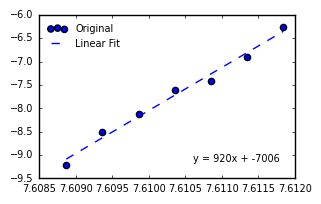
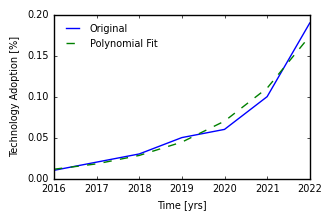
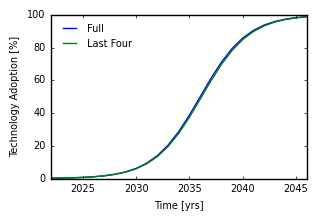

The matplotlib source for these figures, in order:
# -*- coding: utf-8 -*-
"""
Title: S-Curve Projection Functions
Created on Sun Aug 13 05:42:19 2023
Description: Library with S-curve projections in function form

[redacted]
"""

import numpy as np #conda install numpy
#conda install matplotlib

def scurve_fit(data_array, plot_flag = False):
    '''
    Attempts to fit data to s-curve. Returns coefficients. Set plot_flag to 
    True to view fit on log-log plot

    Parameters
    ----------
    data_array : Numpy Array
        Array with timesteps in the first row and data in the second.
    plot_flag : Boolean, optional
        Set True to view fit on log-log plot. The default is False.

    Returns
    -------
    coeffs : Array of floats
        Polynomial coefficients for s-curve projection.

    '''
    
    
    y = (1/data_array[1,:]) - 1 #Solve for e^(-(ax +b))
    y_log = -1 * np.log(y) #Apply log to cancel out e
    
    x_log = np.log(data_array[0,:]) #Convert time steps to log for fit
    
    coeffs = np.polyfit(x_log, y_log, 1) #Fit polynomial to log-log trend
    
    if plot_flag == True:  #Plot log-log curve
        import matplotlib.pyplot as plt #conda install matplotlib
        import matplotlib as mpl

        mpl.style.use('classic')
        FIGUREWIDTH = 3.3 #inches; this is used to control the figure width
        PROPORTION = 0.62
        LABELFONTSIZE = 7
        LINEWIDTH = 1
        TICKSIZE = 2
        mpl.rcParams['xtick.major.size'] = TICKSIZE
        mpl.rcParams['ytick.major.size'] = TICKSIZE
        mpl.rcParams['axes.labelsize'] = LABELFONTSIZE
        mpl.rcParams['xtick.labelsize'] = LABELFONTSIZE
        mpl.rcParams['ytick.labelsize'] = LABELFONTSIZE
        plt.rcParams["figure.figsize"] = (FIGUREWIDTH,FIGUREWIDTH*PROPORTION)
        
        
        fig, ax = plt.subplots(1,1, sharex=True, sharey = True, figsize=(FIGUREWIDTH,FIGUREWIDTH*PROPORTION), constrained_layout=False)
        plt.scatter(x_log, y_log)
        
        p = np.poly1d(coeffs)
        plt.plot(x_log, p(x_log), '--', linewidth = LINEWIDTH)
        ax.ticklabel_format(useOffset=False)
        plt.legend(['Original', 'Linear Fit'], fontsize = LABELFONTSIZE, frameon = False, loc = 'upper left')
        plt.text(0.6, 0.1 , f'y = {coeffs[0]:.0f}x + {coeffs[1]:.0f}', fontsize=LABELFONTSIZE, transform = ax.transAxes)
        
        
        fig, ax = plt.subplots(1,1, sharex=True, sharey = True, figsize=(FIGUREWIDTH,FIGUREWIDTH*PROPORTION), constrained_layout=False)
        plt.plot(data_array[0,:], data_array[1,:] * 100, linewidth = LINEWIDTH, label = 'True')
        
        projected_array = (1/(1 + np.exp(-coeffs[0] * x_log - coeffs[1])))
        plt.plot(np.exp(x_log), projected_array * 100, linewidth = LINEWIDTH, linestyle = '--', label = 'Predicted')
        
        ax.ticklabel_format(useOffset=False)
        plt.xlim([min(data_array[0,:]), max(data_array[0,:])])
        plt.ylabel('Technology Adoption [%]', size = LABELFONTSIZE)
        plt.xlabel('Time [yrs]', size = LABELFONTSIZE)
        plt.legend(['Original', 'Polynomial Fit'], fontsize = LABELFONTSIZE, frameon = False, loc = 'upper left')
    
    return coeffs
    

    
def scurve_project(data_array, coeffs, SAMPLE_NUMBER = 25, plot_flag = False):
    '''
    Project s-curve adoption with fit coefficients a set number of years

    Parameters
    ----------
    data_array : Numpy Array
        Timesteps as the first row, data points as the second.
    coeffs : Numpy array
        Coefficients from polynomial fit in log-log form.
    SAMPLE_NUMBER : Integer, optional
        Number of time steps to project into the future. The default is 25.
    plot_flag : Boolean, optional
        Set True to view fit on log-log plot. The default is False.

    Returns
    -------
    Numpy Array
        Projected data with time steps as the first row, data points as the second.

    '''
    

    sample_array = np.arange(data_array[0,:][-1], data_array[0,:][-1] + SAMPLE_NUMBER)
    sample_log = np.log(sample_array)
    
    projected_array = (1/(1 + np.exp(-coeffs[0] * sample_log - coeffs[1])))
    
    if plot_flag == True:
        import matplotlib.pyplot as plt
        import matplotlib as mpl
        #Plot Style Modification in Matplotlib
        mpl.style.use('classic')
        # define plots settings
        FIGUREWIDTH = 3.3 #inches; this is used to control the figure width
        PROPORTION = 0.62
        LABELFONTSIZE = 7
        LINEWIDTH = 1
        TICKSIZE = 2
        mpl.rcParams['xtick.major.size'] = TICKSIZE
        mpl.rcParams['ytick.major.size'] = TICKSIZE
        mpl.rcParams['axes.labelsize'] = LABELFONTSIZE
        mpl.rcParams['xtick.labelsize'] = LABELFONTSIZE
        mpl.rcParams['ytick.labelsize'] = LABELFONTSIZE
        plt.rcParams["figure.figsize"] = (FIGUREWIDTH,FIGUREWIDTH*PROPORTION)
        
        
        fig, ax = plt.subplots(1,1, sharex=True, sharey = True, figsize=(FIGUREWIDTH,FIGUREWIDTH*PROPORTION), constrained_layout=False)
        plt.plot(sample_array, projected_array, linewidth = LINEWIDTH, linestyle = '--')
        ax.ticklabel_format(useOffset=False)
        plt.xlim([min(sample_array), max(sample_array)])
        plt.ylabel('Technology Adoption [%]', size = LABELFONTSIZE)
        plt.xlabel('Time [yrs]', size = LABELFONTSIZE)
        plt.legend(['Original', 'Projection'], loc = 'upper left', fontsize = LABELFONTSIZE, frameon = False)
        
        
    return np.array([sample_array, projected_array])



def scurve_plot(data_array, legend_array = None):
    '''
    S-curve plotting function

    Parameters
    ----------
    data_array : Numpy Array
        Time steps as the first row, data points as the following rows.
        Multiple rows of data will be plotted on the same x-axis
    legend_array : List of strings, optional
        List of string descriptors for the legend. The default is None.

    Returns
    -------
    None.

    '''
    import matplotlib.pyplot as plt
    import matplotlib as mpl
    #Plot Style Modification in Matplotlib
    mpl.style.use('classic')
    # define plots settings
    FIGUREWIDTH = 3.3 #inches; this is used to control the figure width
    PROPORTION = 0.62
    LABELFONTSIZE = 7
    LINEWIDTH = 1
    TICKSIZE = 2
    mpl.rcParams['xtick.major.size'] = TICKSIZE
    mpl.rcParams['ytick.major.size'] = TICKSIZE
    mpl.rcParams['axes.labelsize'] = LABELFONTSIZE
    mpl.rcParams['xtick.labelsize'] = LABELFONTSIZE
    mpl.rcParams['ytick.labelsize'] = LABELFONTSIZE
    plt.rcParams["figure.figsize"] = (FIGUREWIDTH,FIGUREWIDTH*PROPORTION)
    
    fig, ax = plt.subplots(1,1, sharex=True, sharey = True, figsize=(FIGUREWIDTH,FIGUREWIDTH*PROPORTION), constrained_layout=False)
    
    for i in np.arange(1, np.size(data_array, 0)):
        plt.plot(data_array[0,:], data_array[i,:] * 100, linewidth = LINEWIDTH)
        if legend_array != None:
            plt.legend(legend_array, fontsize = LABELFONTSIZE, frameon = False, loc = 'upper left')
    
    ax.ticklabel_format(useOffset=False)
    plt.xlim([min(data_array[0,:]), max(data_array[0,:])])
    plt.ylim([0, 100])
    plt.ylabel('Technology Adoption [%]', size = LABELFONTSIZE)
    plt.xlabel('Time [yrs]', size = LABELFONTSIZE)
    

if __name__ == '__main__':

    #Load data and create the numpy array
    years = [ 2016, 2017, 2018, 2019, 2020, 2021, 2022]
    pcts = [0.0001, 0.0002, 0.0003, 0.0005, 0.0006, 0.001, 0.0019]    
    kentucky_data = np.array([years, pcts])
    plot_flag = True
    SAMPLE_NUMBER = 25
    

    coeffs = scurve_fit(kentucky_data, plot_flag) #Create the polynomial fit using the log-log projection
    kentucky_results = scurve_project(kentucky_data, coeffs, SAMPLE_NUMBER) #Project for SAMPLE_NUMBER time steps using the coefficients
    
    coeffs_four = scurve_fit(kentucky_data[:, -4:])
    kentucky_four = scurve_project(kentucky_data[:, -4:], coeffs_four, SAMPLE_NUMBER)
    
    kentucky_total = np.vstack((kentucky_results, kentucky_four[1,:])) #Vertically stack the numpy array to put multiple results on the same axis
    
    scurve_plot(kentucky_total, ['Full', 'Last Four']) #Plot both curves on the same axis

    
